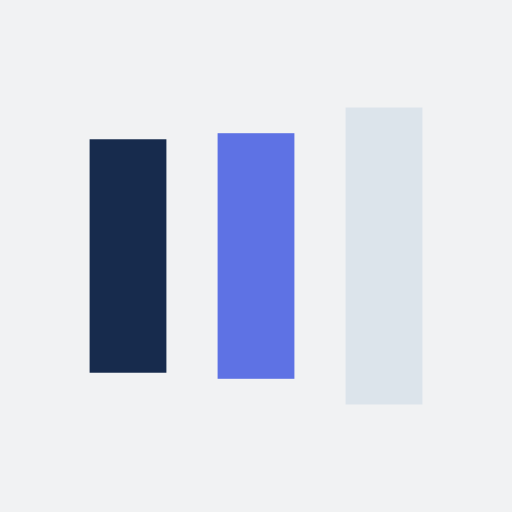
t = 0.00 s
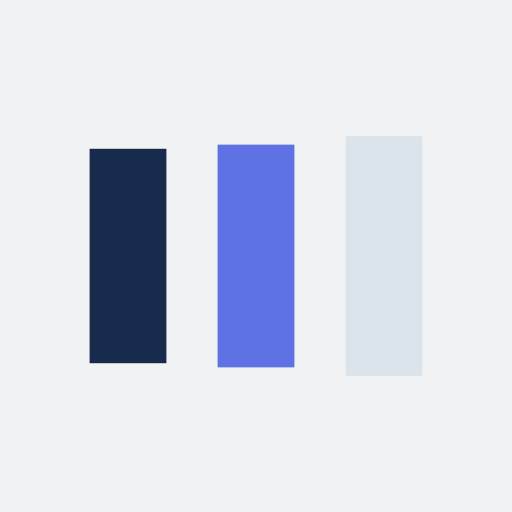
t = 0.13 s
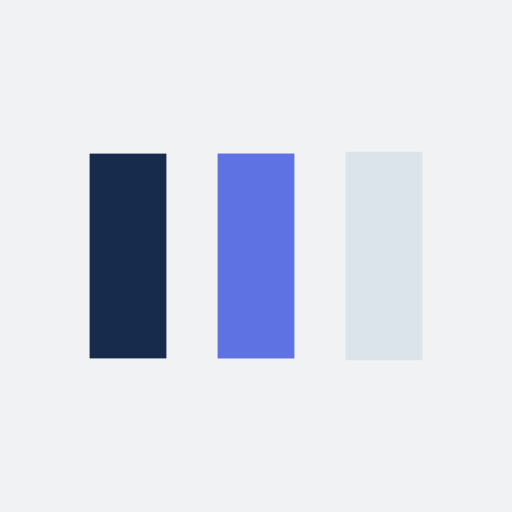
t = 0.38 s
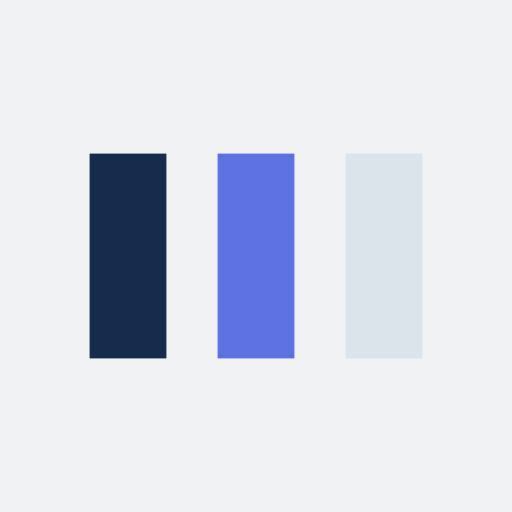
t = 0.50 s
t = 0.63 s: frame unchanged from t = 0.50 s, image omitted
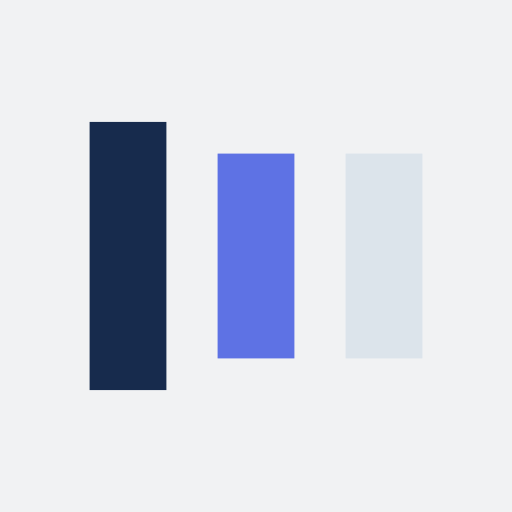
t = 0.88 s

The animated SVG that drew these frames (rendered in a browser with its animation timeline set to each time). Animation: 6 SMIL elements (animate=6); one cycle of 1.00 s, repeats indefinitely.

<?xml version="1.0" encoding="utf-8"?>
<svg xmlns="http://www.w3.org/2000/svg" xmlns:xlink="http://www.w3.org/1999/xlink" style="margin: auto; background: rgb(241, 242, 243); display: block; shape-rendering: auto;" width="200px" height="200px" viewBox="0 0 100 100" preserveAspectRatio="xMidYMid">
<rect x="17.5" y="30" width="15" height="40" fill="#172b4d">
  <animate attributeName="y" repeatCount="indefinite" dur="1s" calcMode="spline" keyTimes="0;0.5;1" values="18;30;30" keySplines="0 0.5 0.5 1;0 0.5 0.5 1" begin="-0.2s"></animate>
  <animate attributeName="height" repeatCount="indefinite" dur="1s" calcMode="spline" keyTimes="0;0.5;1" values="64;40;40" keySplines="0 0.5 0.5 1;0 0.5 0.5 1" begin="-0.2s"></animate>
</rect>
<rect x="42.5" y="30" width="15" height="40" fill="#5e72e4">
  <animate attributeName="y" repeatCount="indefinite" dur="1s" calcMode="spline" keyTimes="0;0.5;1" values="20.999999999999996;30;30" keySplines="0 0.5 0.5 1;0 0.5 0.5 1" begin="-0.1s"></animate>
  <animate attributeName="height" repeatCount="indefinite" dur="1s" calcMode="spline" keyTimes="0;0.5;1" values="58.00000000000001;40;40" keySplines="0 0.5 0.5 1;0 0.5 0.5 1" begin="-0.1s"></animate>
</rect>
<rect x="67.5" y="30" width="15" height="40" fill="#dce4eb">
  <animate attributeName="y" repeatCount="indefinite" dur="1s" calcMode="spline" keyTimes="0;0.5;1" values="20.999999999999996;30;30" keySplines="0 0.5 0.5 1;0 0.5 0.5 1"></animate>
  <animate attributeName="height" repeatCount="indefinite" dur="1s" calcMode="spline" keyTimes="0;0.5;1" values="58.00000000000001;40;40" keySplines="0 0.5 0.5 1;0 0.5 0.5 1"></animate>
</rect>
</svg>